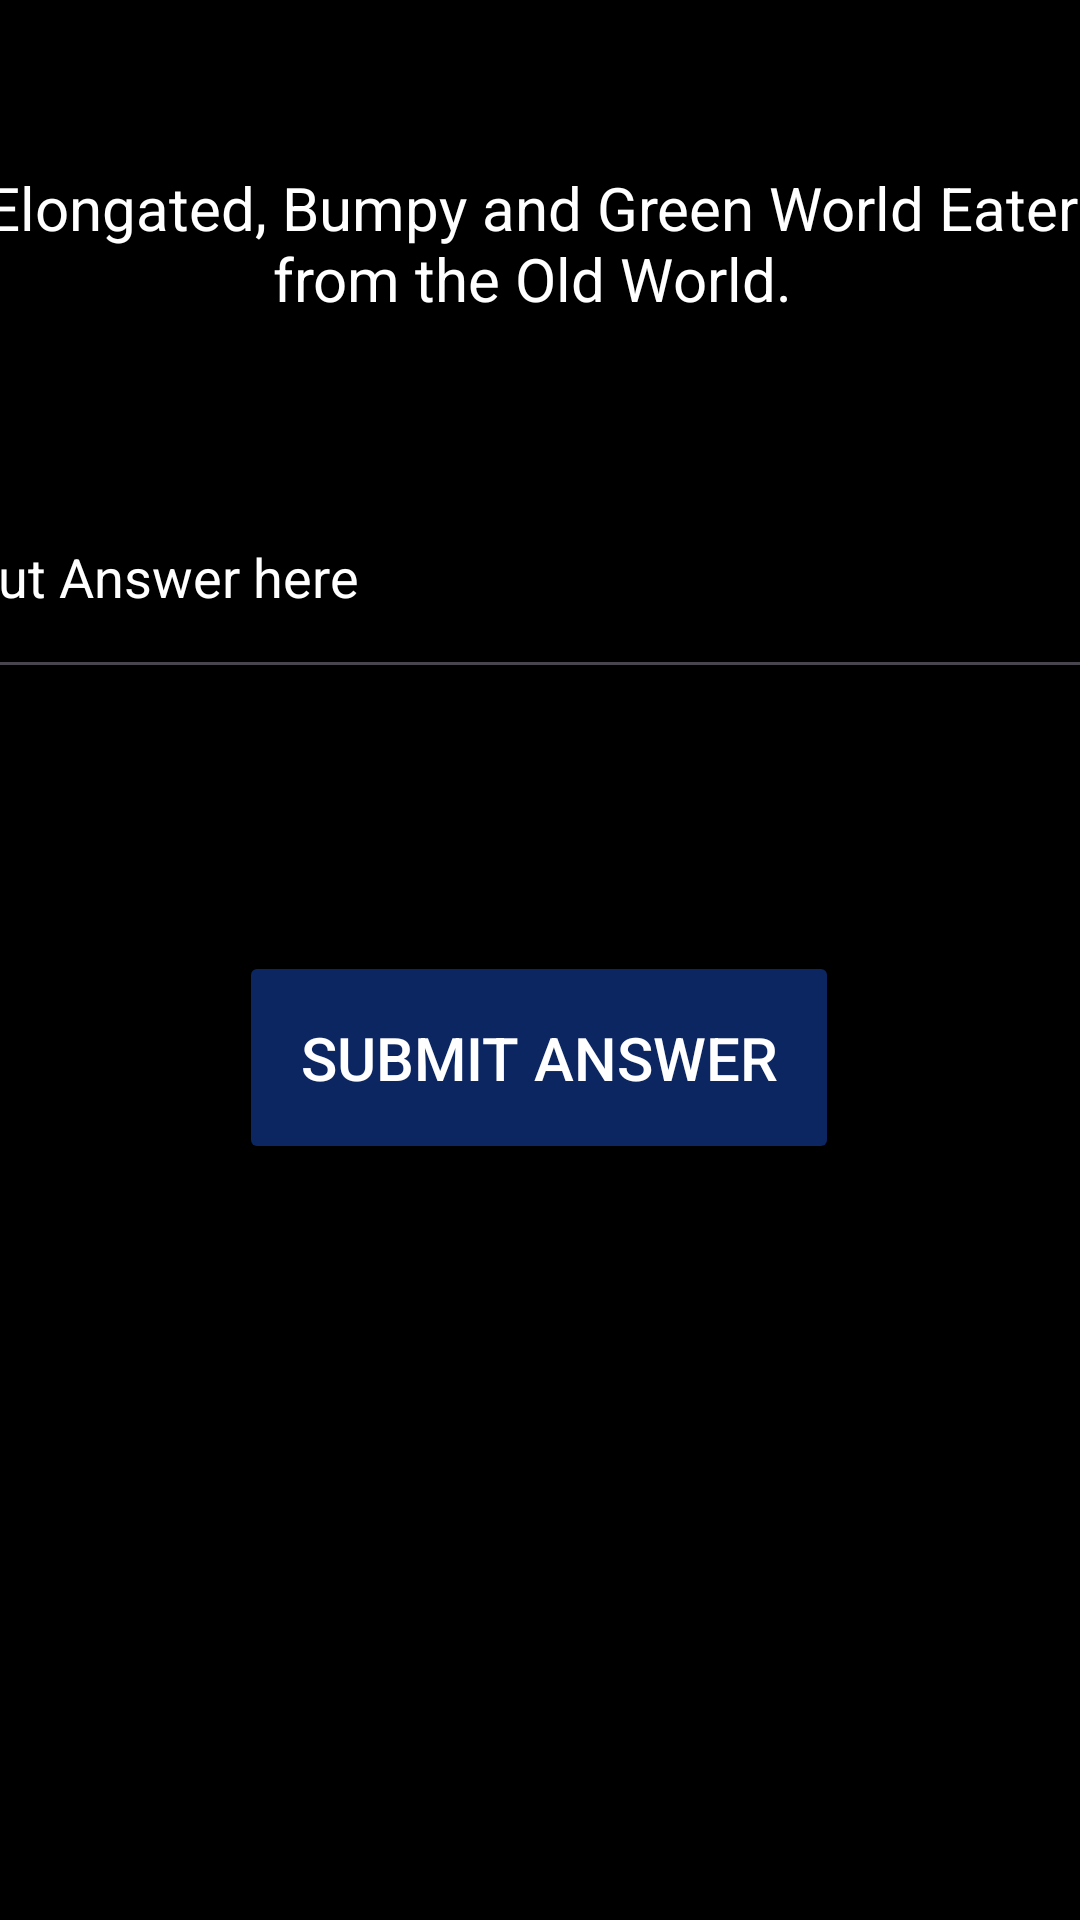

Android layout source for this screen:
<!-- AndroidManifest.xml: application theme Theme.Questionaireapp -->
<!-- res/layout/activity_q1.xml -->
<?xml version="1.0" encoding="utf-8"?>
<androidx.constraintlayout.widget.ConstraintLayout xmlns:android="http://schemas.android.com/apk/res/android"
    xmlns:app="http://schemas.android.com/apk/res-auto"
    xmlns:tools="http://schemas.android.com/tools"
    android:id="@+id/main"
    android:layout_width="match_parent"
    android:layout_height="match_parent"
    android:background="#000000"
    android:backgroundTint="#000000"
    tools:context=".Q1">

    <TextView
        android:id="@+id/q4Question4"
        android:layout_width="406dp"
        android:layout_height="80dp"
        android:gravity="center"
        android:text="@string/q1Question"
        android:textColor="#FFFFFF"
        android:textSize="20sp"
        app:layout_constraintBottom_toBottomOf="parent"
        app:layout_constraintEnd_toEndOf="parent"
        app:layout_constraintHorizontal_bias="0.567"
        app:layout_constraintStart_toStartOf="parent"
        app:layout_constraintTop_toTopOf="parent"
        app:layout_constraintVertical_bias="0.073" />

    <EditText
        android:id="@+id/edTxAnswer3"
        android:layout_width="389dp"
        android:layout_height="78dp"
        android:autofillHints=""
        android:ems="10"
        android:hint="@string/answer"
        android:inputType="text"
        android:textColor="#FFFFFF"
        android:textColorHint="#FFFFFF"
        app:layout_constraintBottom_toBottomOf="parent"
        app:layout_constraintEnd_toEndOf="parent"
        app:layout_constraintHorizontal_bias="0.571"
        app:layout_constraintStart_toStartOf="parent"
        app:layout_constraintTop_toTopOf="parent"
        app:layout_constraintVertical_bias="0.27" />

    <Button
        android:id="@+id/btnSub2"
        android:layout_width="200dp"
        android:layout_height="71dp"
        android:backgroundTint="#0C2661"
        android:onClick="q1Question"
        android:text="@string/btnSubmit"
        android:textColor="#FFFFFF"
        android:textSize="20sp"
        app:cornerRadius="@dimen/ten"
        app:layout_constraintBottom_toBottomOf="parent"
        app:layout_constraintEnd_toEndOf="parent"
        app:layout_constraintHorizontal_bias="0.497"
        app:layout_constraintStart_toStartOf="parent"
        app:layout_constraintTop_toTopOf="parent"
        app:layout_constraintVertical_bias="0.557" />

    <TextView
        android:id="@+id/txWrongAnswer"
        android:layout_width="394dp"
        android:layout_height="76dp"
        android:gravity="start"
        android:textColor="#FFFFFF"
        android:textSize="24sp"
        app:layout_constraintBottom_toBottomOf="parent"
        app:layout_constraintEnd_toEndOf="parent"
        app:layout_constraintHorizontal_bias="0.6"
        app:layout_constraintStart_toStartOf="parent"
        app:layout_constraintTop_toTopOf="parent"
        app:layout_constraintVertical_bias="0.413" />

    <androidx.recyclerview.widget.RecyclerView
        android:id="@+id/rView"
        android:layout_width="match_parent"
        android:layout_height="wrap_content"
        android:layout_margin="0dp"
        android:padding="0dp"
        app:layout_constraintBottom_toBottomOf="parent"
        app:layout_constraintEnd_toEndOf="parent"
        app:layout_constraintHorizontal_bias="0.0"
        app:layout_constraintStart_toStartOf="parent"
        app:layout_constraintTop_toTopOf="parent"
        app:layout_constraintVertical_bias="0.974"
        tools:itemCount="5" />
</androidx.constraintlayout.widget.ConstraintLayout>
<!-- resources referenced by this layout -->
<resources>
  <dimen name="ten">10px</dimen>
  <string name="answer">Put Answer here</string>
  <string name="btnSubmit">Submit Answer</string>
  <string name="q1Question">Elongated, Bumpy and Green World Eater from the Old World.</string>
  <style name="Theme.Questionaireapp" parent="Base.Theme.Questionaireapp" />
  <style name="Base.Theme.Questionaireapp" parent="Theme.Material3.DayNight.NoActionBar">
          
          
      </style>
</resources>
